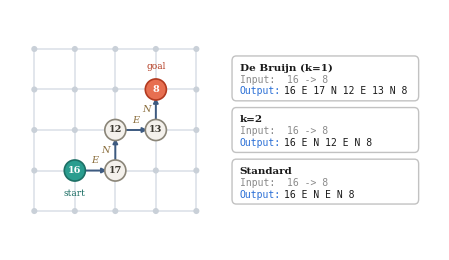

Write Python code to recreate this figure. (Note: this script raises an exception after producing the figure.)
"""
Schematic of the grid-navigation experiment.

Left: an ``m x m`` grid (both sides labelled ``m``) with a shortest path drawn
from a start cell to a goal cell through intermediate nodes; edges carry the
cardinal move (N/E/S/W) and nodes carry their integer label.

Right: the three reasoning-trace encodings of that same path, drawn as token
chains --
  De Bruijn (k=1)  the current cell is re-emitted after every move,
  k = 2            the cell is re-emitted every other move,
  standard         only the start and goal cells bookend the moves.

Style (serif fonts, teal/orange/cream node palette, circular nodes with -|>
arrows) matches the De Bruijn graph figures in ../theory.
"""

import os

import numpy as np
import matplotlib.pyplot as plt
import matplotlib as mpl
from matplotlib.patches import FancyArrowPatch, Circle, FancyBboxPatch

# --- palette / style (shared with theory/debruijn_dag_figure.py) -------------
START_COLOR = '#2a9d8f'
GOAL_COLOR = '#e76f51'
MID_COLOR = '#f4f1ec'
OFF_COLOR = '#dfe4ea'
EDGE_COLOR = '#3d5a80'
DIR_COLOR = '#8a6d3b'
ROLE = {
    'start': dict(fc=START_COLOR, ec='#1d6f65', tc='white'),
    'goal':  dict(fc=GOAL_COLOR,  ec='#b23a20', tc='white'),
    'mid':   dict(fc=MID_COLOR,   ec='#8a8578', tc='#3a372f'),
}
mpl.rcParams.update({'font.family': 'serif', 'mathtext.fontset': 'cm'})

# --- the example path --------------------------------------------------------
M = 5                                   # drawn grid; the sides are labelled ``m``
DELTA = {'N': (-1, 0), 'E': (0, 1), 'S': (1, 0), 'W': (0, -1)}


def cell_pos(cell):
    """Drawing position: row 0 at the top, N points up, E points right."""
    r, c = divmod(cell, M)
    return (c, M - 1 - r)


def step(cell, d):
    r, c = divmod(cell, M)
    dr, dc = DELTA[d]
    return (r + dr) * M + (c + dc)


START = 16                              # (row 3, col 1)
MOVES = ['E', 'N', 'E', 'N']            # a staircase with turns
CELLS = [START]
for _d in MOVES:
    CELLS.append(step(CELLS[-1], _d))
GOAL = CELLS[-1]                        # CELLS = [16, 17, 12, 13, 8]


def role(i):
    return 'start' if i == 0 else ('goal' if i == len(CELLS) - 1 else 'mid')


def build_trace(interval):
    """Token list [('cell', id, role) | ('dir', letter)] for an emission
    interval (1 = De Bruijn, None = standard), matching generate_data.encode."""
    toks = [('cell', CELLS[0], 'start')]
    since, n = 0, len(MOVES)
    for i, d in enumerate(MOVES):
        toks.append(('dir', d))
        since += 1
        if i == n - 1:
            toks.append(('cell', CELLS[i + 1], 'goal'))
        elif interval is not None and since == interval:
            toks.append(('cell', CELLS[i + 1], 'mid'))
            since = 0
    return toks


# --- grid panel --------------------------------------------------------------

def draw_grid(ax):
    ax.set_aspect('equal')
    ax.axis('off')
    # faint lattice
    for r in range(M):
        for c in range(M):
            x, y = cell_pos(r * M + c)
            if c < M - 1:
                ax.plot([x, x + 1], [y, y], color=OFF_COLOR, lw=1.3, zorder=0)
            if r < M - 1:
                ax.plot([x, x], [y, y - 1], color=OFF_COLOR, lw=1.3, zorder=0)
    # off-path nodes as small dots
    path = set(CELLS)
    for cell in range(M * M):
        if cell not in path:
            x, y = cell_pos(cell)
            ax.add_patch(Circle((x, y), 0.075, facecolor='#c9d0d8',
                                edgecolor='none', zorder=1))
    # path edges with move labels
    for i, d in enumerate(MOVES):
        (x0, y0), (x1, y1) = cell_pos(CELLS[i]), cell_pos(CELLS[i + 1])
        ax.add_patch(FancyArrowPatch((x0, y0), (x1, y1), arrowstyle='-|>',
                     mutation_scale=7, lw=1.4, color=EDGE_COLOR,
                     shrinkA=6, shrinkB=6, zorder=2))
        mx, my = (x0 + x1) / 2, (y0 + y1) / 2
        dx, dy = x1 - x0, y1 - y0
        nx, ny = -dy, dx
        nn = np.hypot(nx, ny)
        ax.text(mx + nx / nn * 0.24, my + ny / nn * 0.24, d, fontsize=7,
                style='italic', ha='center', va='center', color=DIR_COLOR, zorder=5)
    # path nodes
    for i, cell in enumerate(CELLS):
        x, y = cell_pos(cell)
        st = ROLE[role(i)]
        ax.add_patch(Circle((x, y), 0.26, facecolor=st['fc'], edgecolor=st['ec'],
                            lw=1.2, zorder=3))
        ax.text(x, y, str(cell), fontsize=7, ha='center', va='center',
                color=st['tc'], weight='bold', zorder=4)
    # start / goal captions
    sx, sy = cell_pos(START)
    ax.text(sx, sy - 0.46, 'start', fontsize=6.5, ha='center', va='top', color='#1d6f65')
    gx, gy = cell_pos(GOAL)
    ax.text(gx, gy + 0.46, 'goal', fontsize=6.5, ha='center', va='bottom', color='#b23a20')
    ax.set_xlim(-0.6, M - 0.4)
    ax.set_ylim(-0.6, M - 0.4)


# --- trace panel -------------------------------------------------------------

def trace_str(toks):
    """Flat, space-separated trace string, e.g. '16 E 17 N 12 E 13 N 8'."""
    return ' '.join(str(t[1]) if t[0] == 'cell' else t[1] for t in toks)


def draw_traces(ax, center_y=0.5):
    """Three compact example boxes stacked at the side of the grid, each sized to
    hug its content (widths from the actual rendered text). Input and Output share
    one monospace font size. The stack is vertically centred on `center_y`."""
    ax.axis('off')
    ax.set_xlim(0, 1)
    ax.set_ylim(0, 1)
    fig = ax.figure
    fig.canvas.draw()                              # ensure a renderer exists
    rend = fig.canvas.get_renderer()
    inv = ax.transData.inverted()

    def wfrac(t):                                  # rendered text width in x-fraction
        bb = t.get_window_extent(renderer=rend)
        (x0, _), (x1, _) = inv.transform([(bb.x0, 0), (bb.x1, 0)])
        return x1 - x0

    rows = [('De Bruijn (k=1)', build_trace(1)),
            ('k=2', build_trace(2)),
            ('Standard', build_trace(None))]
    fs, title_fs = 7.0, 7.5
    box_x, tx, box_h, gap = 0.02, 0.05, 0.175, 0.04
    y = center_y + (3 * box_h + 2 * gap) / 2       # centre the stack on center_y
    placed, max_right = [], 0.0
    for title, toks in rows:                       # pass 1: place text, measure widths
        y0 = y - box_h
        top = y0 + box_h
        ax.text(tx, top - 0.044, title, fontsize=title_fs, weight='bold',
                va='center', ha='left', color='#1a1a1a')
        t_in = ax.text(tx, top - 0.093, f'Input:  {START} -> {GOAL}', fontsize=fs,
                       family='monospace', color='#8a8a8a', va='center', ha='left')
        t_ol = ax.text(tx, top - 0.142, 'Output:', fontsize=fs, family='monospace',
                       color='#2a6fd6', va='center', ha='left')
        x_tr = tx + wfrac(t_ol) + 0.015
        t_tr = ax.text(x_tr, top - 0.142, trace_str(toks), fontsize=fs,
                       family='monospace', color='#1a1a1a', va='center', ha='left')
        max_right = max(max_right, tx + wfrac(t_in), x_tr + wfrac(t_tr))
        placed.append(y0)
        y = y0 - gap
    t_ch = ax.text(0, 0, 'M', fontsize=fs, family='monospace')
    ch_w = wfrac(t_ch)                             # one monospace character
    t_ch.remove()
    box_w = (max_right - box_x) + 0.02 + ch_w      # hug the text, plus one character
    for y0 in placed:                              # pass 2: one box per row, same width
        ax.add_patch(FancyBboxPatch((box_x, y0), box_w, box_h,
                     boxstyle='round,pad=0.006,rounding_size=0.02',
                     fc='white', ec='#c2c2c2', lw=1.0, transform=ax.transAxes, zorder=1))


def main():
    fig = plt.figure(figsize=(4.5, 2.5))
    fig.subplots_adjust(left=0.03, right=0.985, top=0.98, bottom=0.02)
    gs = fig.add_gridspec(1, 2, width_ratios=[1.0, 1.0], wspace=0.04)
    axg = fig.add_subplot(gs[0])
    axt = fig.add_subplot(gs[1])
    draw_grid(axg)
    fig.canvas.draw()
    # vertical centre of the grid (its middle cell), in the traces-axes fraction
    disp = axg.transData.transform(((M - 1) / 2.0, (M - 1) / 2.0))
    cy = axt.transAxes.inverted().transform(disp)[1]
    draw_traces(axt, center_y=cy)
    outdir = os.path.join(os.path.dirname(os.path.abspath(__file__)), 'figures')
    os.makedirs(outdir, exist_ok=True)
    path = os.path.join(outdir, 'navigation_schematic')
    fig.savefig(path + '.pdf', bbox_inches='tight')
    fig.savefig(path + '.png', bbox_inches='tight', dpi=300)
    plt.close(fig)
    print('wrote', path + '.pdf/.png')


if __name__ == '__main__':
    main()
